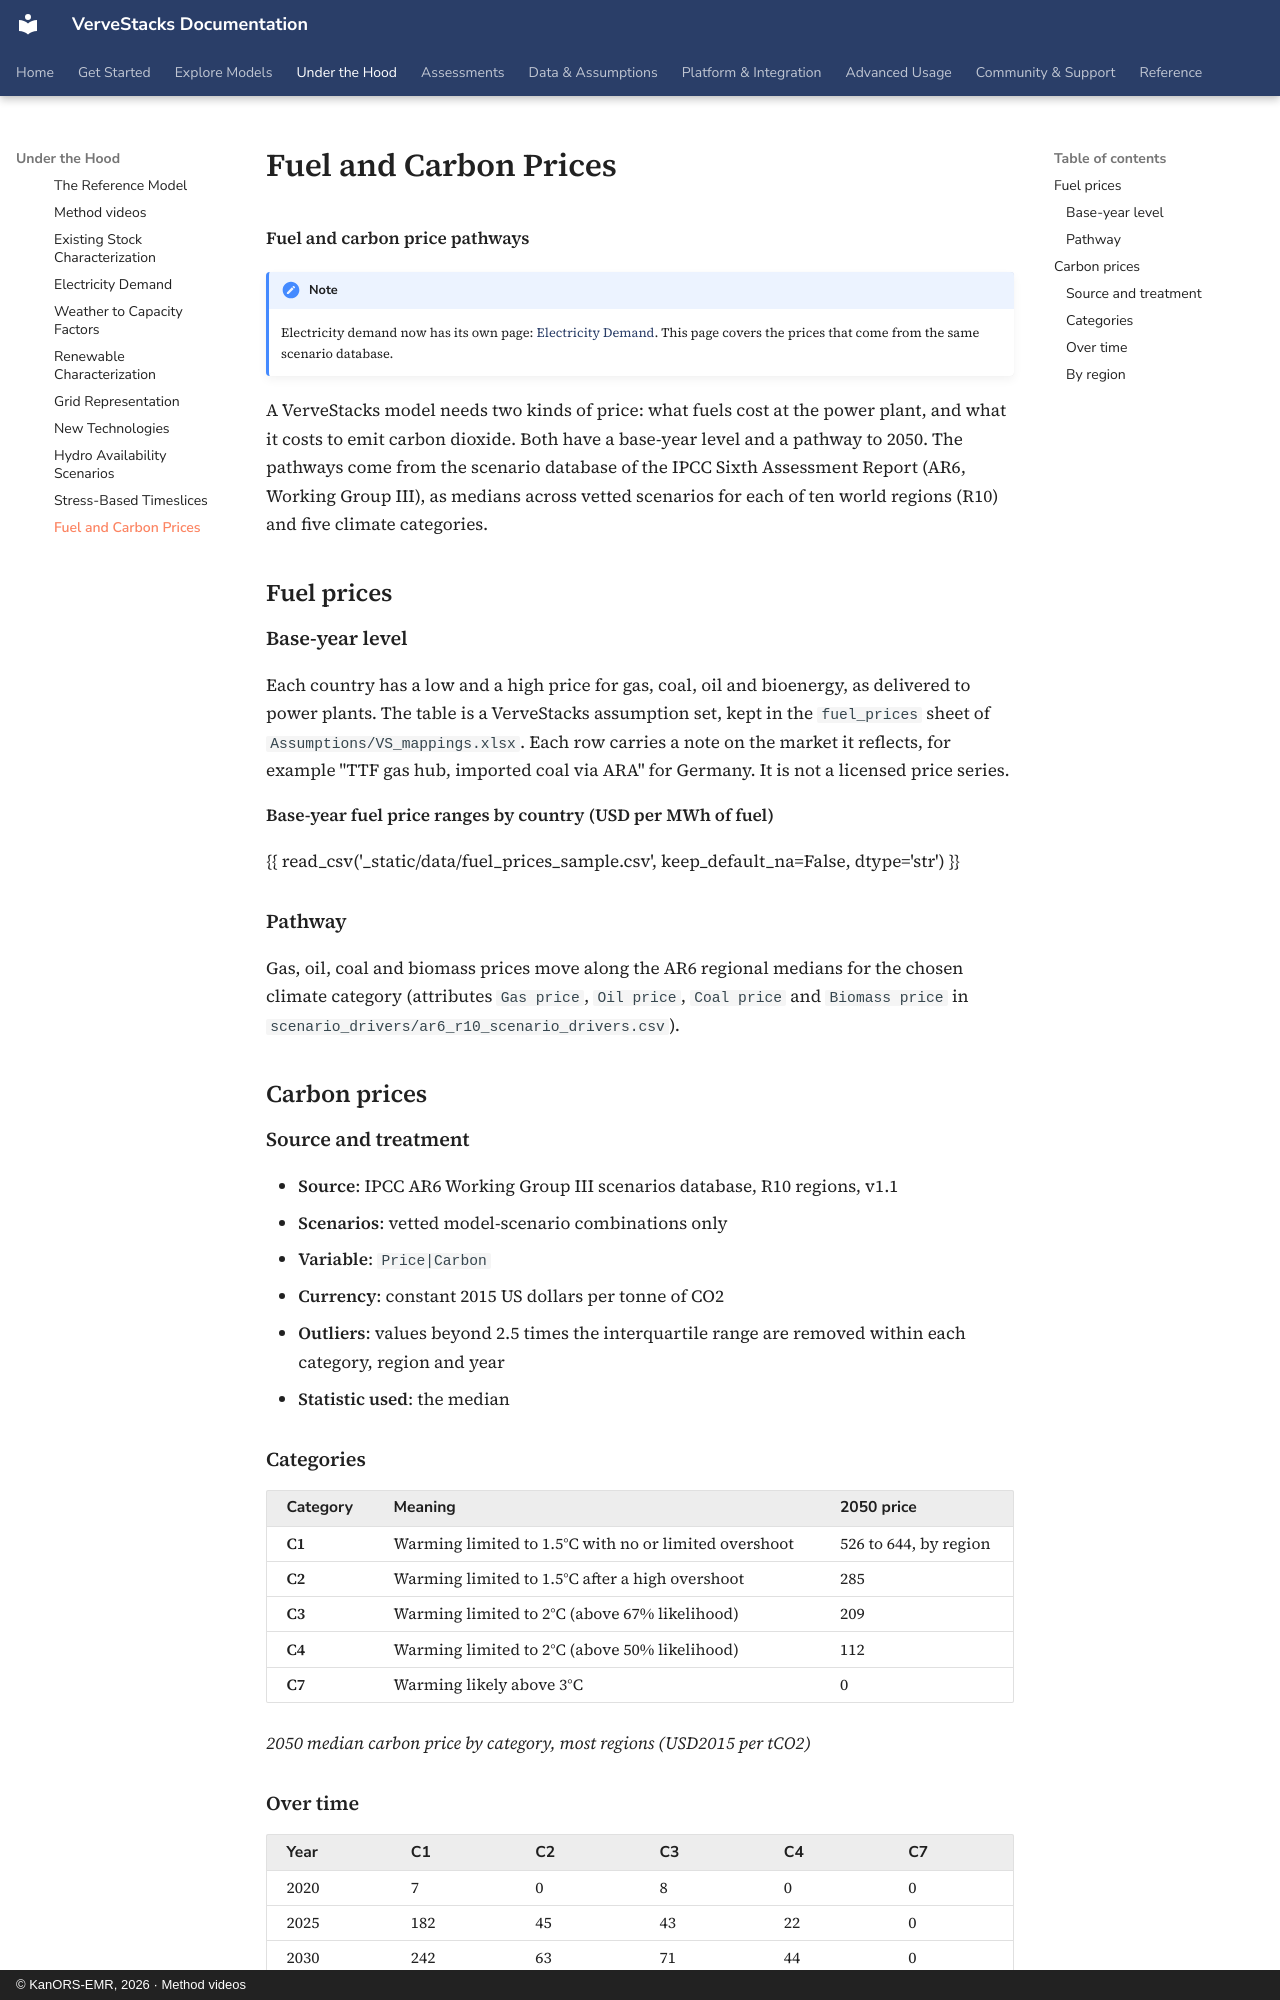

repository: kanors-emr/VerveStacks-docs · page: methods/demands-and-prices/index.html · generator: mkdocs · copyright: © KanORS-EMR, 2026 · Method videos

# Fuel and Carbon Prices

**Fuel and carbon price pathways**

!!! note

    Electricity demand now has its own page: [Electricity Demand](electricity-demand.md). This page covers the prices that come from the same scenario database.

A VerveStacks model needs two kinds of price: what fuels cost at the power plant, and what it costs to emit carbon dioxide. Both have a base-year level and a pathway to 2050. The pathways come from the scenario database of the IPCC Sixth Assessment Report (AR6, Working Group III), as medians across vetted scenarios for each of ten world regions (R10) and five climate categories.

## Fuel prices

### Base-year level

Each country has a low and a high price for gas, coal, oil and bioenergy, as delivered to power plants. The table is a VerveStacks assumption set, kept in the `fuel_prices` sheet of `Assumptions/VS_mappings.xlsx`. Each row carries a note on the market it reflects, for example "TTF gas hub, imported coal via ARA" for Germany. It is not a licensed price series.

**Base-year fuel price ranges by country (USD per MWh of fuel)**

{{ read_csv('_static/data/fuel_prices_sample.csv', keep_default_na=False, dtype='str') }}

### Pathway

Gas, oil, coal and biomass prices move along the AR6 regional medians for the chosen climate category (attributes `Gas price`, `Oil price`, `Coal price` and `Biomass price` in `scenario_drivers/ar6_r10_scenario_drivers.csv`).

## Carbon prices

### Source and treatment

-   **Source**: IPCC AR6 Working Group III scenarios database, R10 regions, v1.1
-   **Scenarios**: vetted model-scenario combinations only
-   **Variable**: `Price|Carbon`
-   **Currency**: constant 2015 US dollars per tonne of CO2
-   **Outliers**: values beyond 2.5 times the interquartile range are removed within each category, region and year
-   **Statistic used**: the median

### Categories

| Category | Meaning                                               | 2050 price            |
|------------|------------------------------------------|-------------------|
| **C1**   | Warming limited to 1.5°C with no or limited overshoot | 526 to 644, by region |
| **C2**   | Warming limited to 1.5°C after a high overshoot       | 285                   |
| **C3**   | Warming limited to 2°C (above 67% likelihood)         | 209                   |
| **C4**   | Warming limited to 2°C (above 50% likelihood)         | 112                   |
| **C7**   | Warming likely above 3°C                              | 0                     |

*2050 median carbon price by category, most regions (USD2015 per tCO2)*
